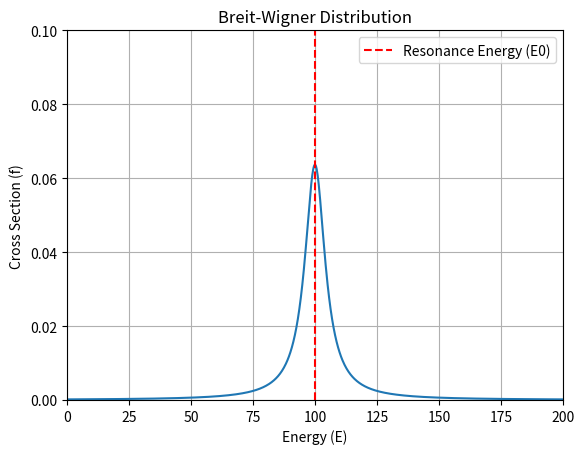

This chart was generated by the following Python code:
import numpy as np
import matplotlib.pyplot as plt

#Parameters for the Breit-Wigner distribution
E = np.linspace(0,200,1000)
E0 = 100  # Resonance energy
Gamma = 10  # Width of the resonance

#Breit-Wigner formula
f = (Gamma / (2 * np.pi)) / ((E - E0)**2 + (Gamma / 2)**2)

#plot
plt.plot(E, f)
plt.title('Breit-Wigner Distribution')
plt.xlabel('Energy (E)')
plt.ylabel('Cross Section (f)')
plt.grid(True)
plt.xlim(0, 200)
plt.ylim(0, 0.1)
plt.axvline(E0, color='r', linestyle='--', label='Resonance Energy (E0)')
plt.legend()
plt.show()